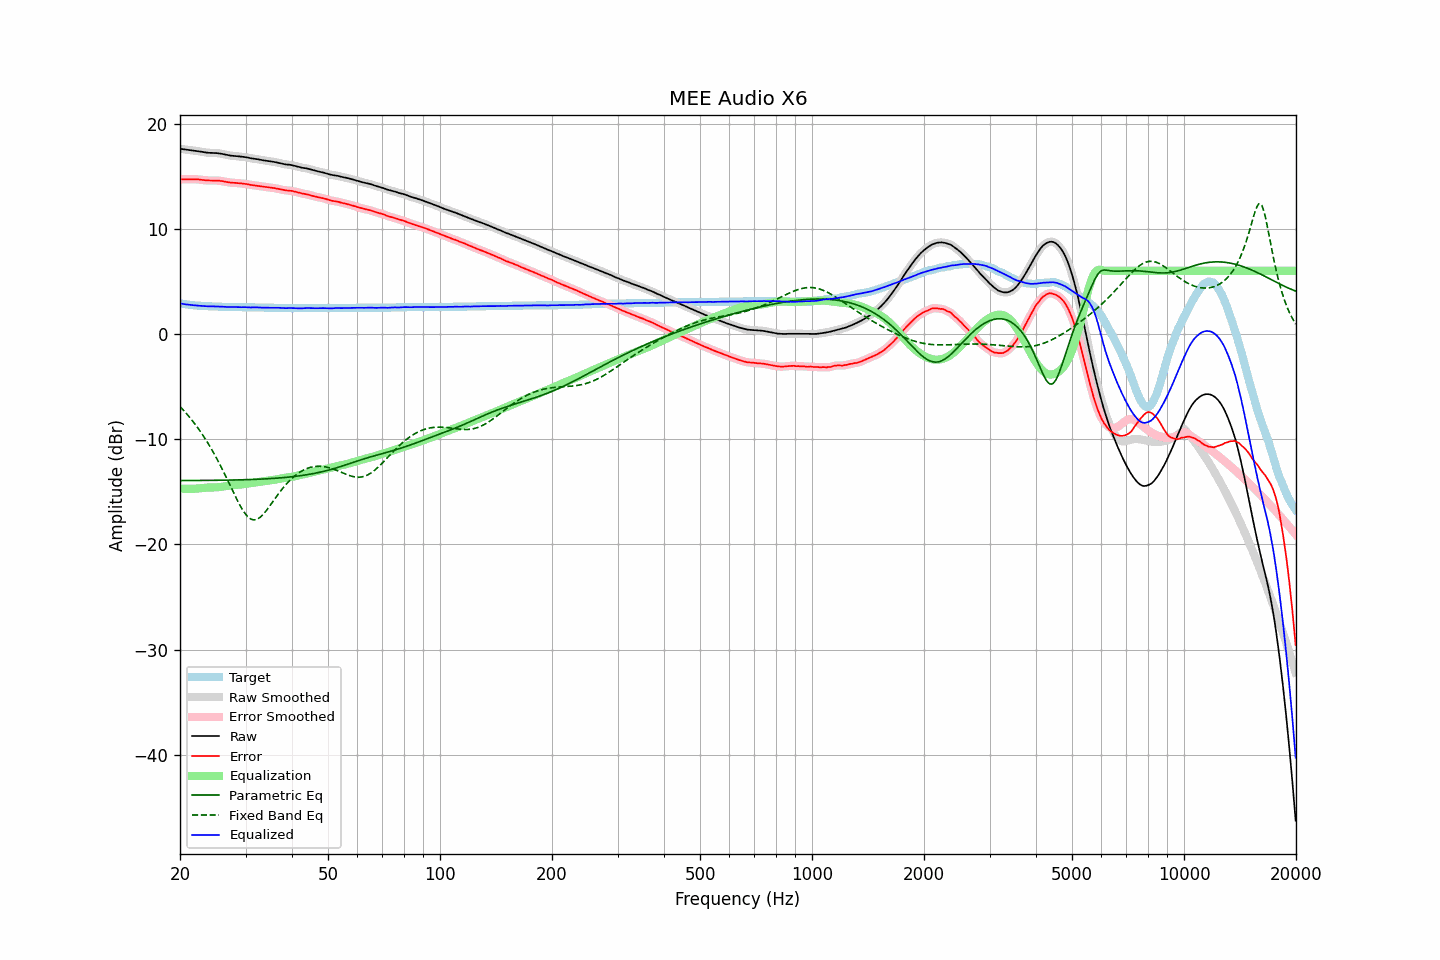

The table this chart was drawn from, first rows:
frequency, raw, error, smoothed, error_smoothed, equalization, parametric_eq, fixed_band_eq, equalized_raw, equalized_smoothed, target
20.00, 17.60, 14.70, 17.60, 14.70, -14.69, -13.93, -6.89, 2.91, 2.91, 2.90
20.20, 17.58, 14.71, 17.58, 14.70, -14.70, -13.93, -7.06, 2.88, 2.88, 2.87
20.40, 17.56, 14.71, 17.56, 14.71, -14.71, -13.93, -7.22, 2.85, 2.85, 2.85
20.61, 17.54, 14.71, 17.54, 14.71, -14.71, -13.93, -7.39, 2.83, 2.83, 2.83
20.81, 17.53, 14.72, 17.53, 14.71, -14.72, -13.93, -7.56, 2.81, 2.81, 2.81
21.02, 17.51, 14.72, 17.51, 14.72, -14.72, -13.93, -7.74, 2.79, 2.79, 2.79
21.23, 17.49, 14.72, 17.49, 14.72, -14.72, -13.93, -7.92, 2.77, 2.77, 2.77
21.44, 17.47, 14.72, 17.47, 14.72, -14.72, -13.93, -8.11, 2.75, 2.75, 2.75
21.66, 17.45, 14.72, 17.45, 14.71, -14.71, -13.93, -8.30, 2.74, 2.74, 2.73
21.87, 17.43, 14.71, 17.43, 14.71, -14.71, -13.93, -8.50, 2.72, 2.72, 2.72
22.09, 17.41, 14.71, 17.41, 14.70, -14.70, -13.93, -8.70, 2.71, 2.71, 2.70
22.31, 17.39, 14.70, 17.39, 14.69, -14.69, -13.92, -8.91, 2.70, 2.70, 2.69
22.54, 17.36, 14.68, 17.36, 14.68, -14.67, -13.92, -9.12, 2.69, 2.69, 2.68
22.76, 17.33, 14.66, 17.33, 14.66, -14.66, -13.92, -9.34, 2.67, 2.67, 2.67
22.99, 17.30, 14.64, 17.30, 14.64, -14.64, -13.92, -9.57, 2.66, 2.66, 2.66
23.22, 17.27, 14.62, 17.27, 14.62, -14.62, -13.92, -9.80, 2.65, 2.65, 2.65
23.45, 17.25, 14.61, 17.25, 14.60, -14.61, -13.92, -10.04, 2.64, 2.64, 2.64
23.69, 17.23, 14.60, 17.23, 14.59, -14.60, -13.92, -10.28, 2.63, 2.63, 2.63
23.92, 17.22, 14.59, 17.22, 14.59, -14.59, -13.92, -10.53, 2.63, 2.63, 2.63
24.16, 17.21, 14.59, 17.21, 14.59, -14.59, -13.91, -10.79, 2.62, 2.62, 2.62
24.40, 17.21, 14.59, 17.21, 14.58, -14.59, -13.91, -11.05, 2.62, 2.62, 2.62
24.65, 17.20, 14.59, 17.20, 14.59, -14.59, -13.91, -11.32, 2.61, 2.62, 2.61
24.89, 17.20, 14.59, 17.20, 14.59, -14.58, -13.91, -11.60, 2.62, 2.62, 2.61
25.14, 17.19, 14.59, 17.19, 14.58, -14.57, -13.91, -11.88, 2.62, 2.61, 2.60
25.39, 17.17, 14.57, 17.17, 14.57, -14.56, -13.91, -12.17, 2.61, 2.61, 2.59
25.65, 17.14, 14.55, 17.15, 14.55, -14.55, -13.90, -12.46, 2.59, 2.60, 2.59
25.91, 17.12, 14.54, 17.12, 14.53, -14.52, -13.90, -12.76, 2.60, 2.59, 2.58
26.16, 17.09, 14.50, 17.09, 14.50, -14.50, -13.90, -13.07, 2.59, 2.59, 2.58
26.43, 17.05, 14.47, 17.05, 14.47, -14.47, -13.90, -13.38, 2.58, 2.58, 2.58
26.69, 17.02, 14.45, 17.02, 14.44, -14.45, -13.89, -13.70, 2.57, 2.57, 2.57
26.96, 16.99, 14.42, 16.99, 14.42, -14.42, -13.89, -14.02, 2.57, 2.56, 2.57
27.23, 16.96, 14.40, 16.96, 14.39, -14.40, -13.89, -14.34, 2.56, 2.56, 2.56
27.50, 16.94, 14.38, 16.94, 14.38, -14.38, -13.88, -14.66, 2.56, 2.56, 2.56
27.77, 16.93, 14.37, 16.93, 14.37, -14.37, -13.88, -14.98, 2.56, 2.56, 2.56
28.05, 16.92, 14.37, 16.92, 14.36, -14.36, -13.88, -15.30, 2.56, 2.56, 2.55
28.33, 16.90, 14.35, 16.90, 14.35, -14.35, -13.87, -15.61, 2.55, 2.56, 2.55
28.62, 16.89, 14.34, 16.89, 14.34, -14.33, -13.87, -15.91, 2.56, 2.55, 2.55
28.90, 16.87, 14.33, 16.87, 14.32, -14.32, -13.87, -16.20, 2.55, 2.55, 2.54
29.19, 16.85, 14.31, 16.86, 14.31, -14.31, -13.86, -16.48, 2.54, 2.55, 2.54
29.48, 16.84, 14.30, 16.84, 14.29, -14.29, -13.86, -16.73, 2.55, 2.55, 2.54
29.78, 16.82, 14.28, 16.82, 14.27, -14.27, -13.85, -16.97, 2.55, 2.55, 2.54
30.08, 16.79, 14.25, 16.79, 14.25, -14.25, -13.85, -17.16, 2.54, 2.55, 2.54
30.38, 16.77, 14.24, 16.76, 14.23, -14.22, -13.85, -17.35, 2.55, 2.54, 2.53
30.68, 16.73, 14.20, 16.73, 14.20, -14.20, -13.84, -17.47, 2.53, 2.53, 2.53
30.99, 16.70, 14.17, 16.70, 14.17, -14.18, -13.83, -17.58, 2.52, 2.53, 2.53
31.30, 16.68, 14.15, 16.68, 14.15, -14.16, -13.83, -17.64, 2.52, 2.52, 2.53
31.61, 16.66, 14.14, 16.66, 14.13, -14.13, -13.82, -17.67, 2.53, 2.53, 2.52
31.93, 16.64, 14.12, 16.64, 14.11, -14.11, -13.82, -17.65, 2.53, 2.53, 2.52
32.24, 16.61, 14.09, 16.61, 14.09, -14.09, -13.81, -17.61, 2.52, 2.53, 2.52
32.57, 16.59, 14.08, 16.59, 14.07, -14.06, -13.80, -17.51, 2.53, 2.52, 2.51
32.89, 16.56, 14.05, 16.56, 14.04, -14.04, -13.80, -17.41, 2.52, 2.51, 2.51
33.22, 16.53, 14.02, 16.53, 14.02, -14.02, -13.79, -17.26, 2.51, 2.51, 2.51
33.55, 16.50, 14.00, 16.50, 13.99, -14.00, -13.78, -17.10, 2.50, 2.50, 2.50
33.89, 16.48, 13.98, 16.48, 13.98, -13.98, -13.77, -16.92, 2.50, 2.50, 2.50
34.23, 16.46, 13.96, 16.46, 13.96, -13.96, -13.77, -16.73, 2.50, 2.50, 2.50
34.57, 16.44, 13.95, 16.44, 13.94, -13.94, -13.76, -16.52, 2.50, 2.50, 2.49
34.92, 16.41, 13.92, 16.41, 13.92, -13.92, -13.75, -16.32, 2.49, 2.49, 2.49
35.27, 16.39, 13.90, 16.39, 13.90, -13.90, -13.74, -16.10, 2.49, 2.49, 2.49
35.62, 16.37, 13.89, 16.37, 13.88, -13.87, -13.73, -15.88, 2.50, 2.49, 2.48
35.97, 16.34, 13.86, 16.34, 13.86, -13.85, -13.72, -15.67, 2.49, 2.49, 2.48
... 635 more rows
